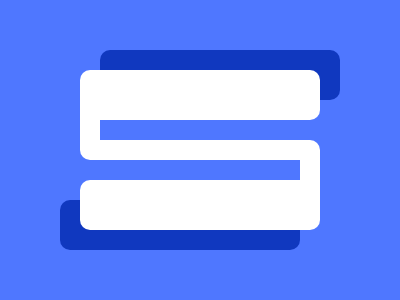

Recreate this image using only HTML and CSS.

<p a><p a b><p c><p d>
<style>
  *{
    margin:0;
    background:#4F77FF;
    position:fixed;
  }
  [a]{
    width:240;
    height:50;
    background:#1038BF;
    border-radius:10px;
    margin:50 100;
    box-shadow:-40px 150px#1038BF
  }
  [b]{
    background:#fff;
    margin:70 80;
    box-shadow:0px 110px#fff;
  }
  [c]{
    width:20;
    height:60;
    background:#fff;
    margin:90 80;
    box-shadow:220px 60px#fff;
  }
  [d]{
    width:240;
    height:20;
    background:#fff;
    margin:140 80;
    border-radius:10px;
  }
</style>